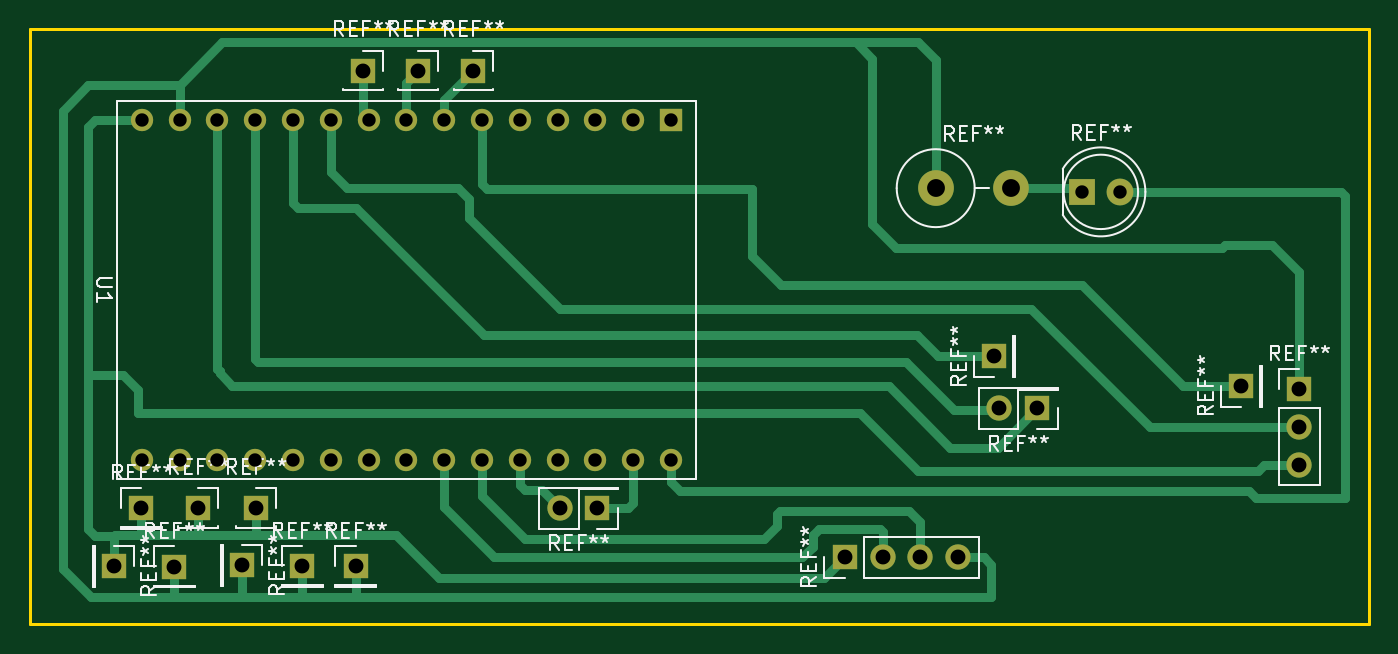
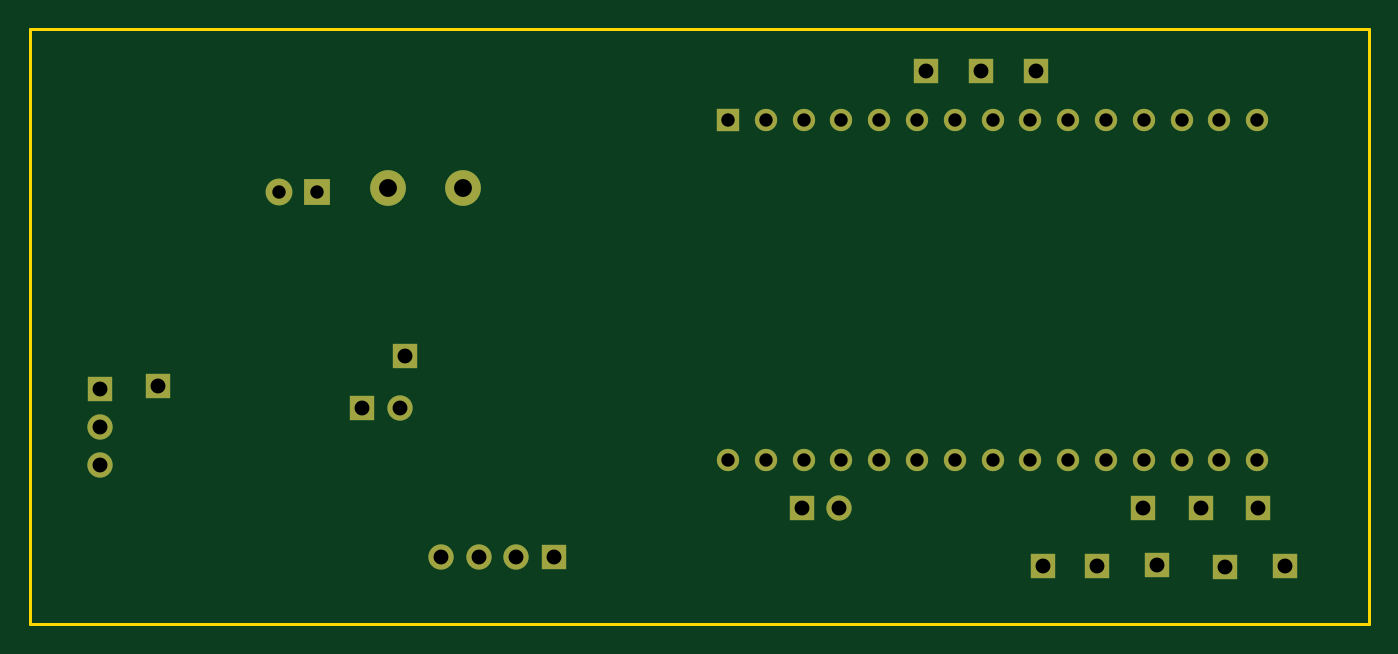
Circuit board: 11 layer files. Board 90.0 x 40.0 mm.
- bottom_copper: plata-B_Cu.gbr (4361 bytes)
- bottom_mask: plata-B_Mask.gbr (2953 bytes)
- paste: plata-B_Paste.gbr (463 bytes)
- bottom_silk: plata-B_Silkscreen.gbr (464 bytes)
- outline: plata-Edge_Cuts.gbr (631 bytes)
- top_copper: plata-F_Cu.gbr (12055 bytes)
- top_mask: plata-F_Mask.gbr (2953 bytes)
- paste: plata-F_Paste.gbr (463 bytes)
- top_silk: plata-F_Silkscreen.gbr (36350 bytes)
- drill: plata-NPTH.drl (281 bytes)
- drill: plata-PTH.drl (1394 bytes)

=== bottom_copper: plata-B_Cu.gbr ===
%TF.GenerationSoftware,KiCad,Pcbnew,9.0.1*%
%TF.CreationDate,2025-04-22T17:47:58+03:00*%
%TF.ProjectId,plata,706c6174-612e-46b6-9963-61645f706362,rev?*%
%TF.SameCoordinates,Original*%
%TF.FileFunction,Copper,L2,Bot*%
%TF.FilePolarity,Positive*%
%FSLAX46Y46*%
G04 Gerber Fmt 4.6, Leading zero omitted, Abs format (unit mm)*
G04 Created by KiCad (PCBNEW 9.0.1) date 2025-04-22 17:47:58*
%MOMM*%
%LPD*%
G01*
G04 APERTURE LIST*
%TA.AperFunction,ComponentPad*%
%ADD10R,1.700000X1.700000*%
%TD*%
%TA.AperFunction,ComponentPad*%
%ADD11C,1.700000*%
%TD*%
%TA.AperFunction,ComponentPad*%
%ADD12R,1.500000X1.500000*%
%TD*%
%TA.AperFunction,ComponentPad*%
%ADD13C,1.500000*%
%TD*%
%TA.AperFunction,ComponentPad*%
%ADD14C,2.400000*%
%TD*%
%TA.AperFunction,ComponentPad*%
%ADD15O,2.400000X2.400000*%
%TD*%
%TA.AperFunction,ComponentPad*%
%ADD16R,1.800000X1.800000*%
%TD*%
%TA.AperFunction,ComponentPad*%
%ADD17C,1.800000*%
%TD*%
G04 APERTURE END LIST*
D10*
%TO.P,REF\u002A\u002A,1*%
%TO.N,N/C*%
X194560000Y-150800000D03*
D11*
%TO.P,REF\u002A\u002A,2*%
X197100000Y-150800000D03*
%TO.P,REF\u002A\u002A,3*%
X199640000Y-150800000D03*
%TO.P,REF\u002A\u002A,4*%
X202180000Y-150800000D03*
%TD*%
D10*
%TO.P,REF\u002A\u002A,1*%
%TO.N,N/C*%
X221200000Y-139300000D03*
%TD*%
%TO.P,REF\u002A\u002A,1*%
%TO.N,N/C*%
X161700000Y-151400000D03*
%TD*%
%TO.P,REF\u002A\u002A,1*%
%TO.N,N/C*%
X149500000Y-151450000D03*
%TD*%
%TO.P,REF\u002A\u002A,1*%
%TO.N,N/C*%
X147300000Y-147500000D03*
%TD*%
%TO.P,REF\u002A\u002A,1*%
%TO.N,N/C*%
X177940000Y-147500000D03*
D11*
%TO.P,REF\u002A\u002A,2*%
X175400000Y-147500000D03*
%TD*%
D10*
%TO.P,REF\u002A\u002A,1*%
%TO.N,N/C*%
X162200000Y-118100000D03*
%TD*%
%TO.P,REF\u002A\u002A,1*%
%TO.N,N/C*%
X154050000Y-151350000D03*
%TD*%
%TO.P,REF\u002A\u002A,1*%
%TO.N,N/C*%
X204600000Y-137300000D03*
%TD*%
%TO.P,REF\u002A\u002A,1*%
%TO.N,N/C*%
X151100000Y-147500000D03*
%TD*%
%TO.P,REF\u002A\u002A,1*%
%TO.N,N/C*%
X165900000Y-118100000D03*
%TD*%
%TO.P,REF\u002A\u002A,1*%
%TO.N,N/C*%
X225100000Y-139500000D03*
D11*
%TO.P,REF\u002A\u002A,2*%
X225100000Y-142040000D03*
%TO.P,REF\u002A\u002A,3*%
X225100000Y-144580000D03*
%TD*%
D10*
%TO.P,REF\u002A\u002A,1*%
%TO.N,N/C*%
X169600000Y-118100000D03*
%TD*%
%TO.P,REF\u002A\u002A,1*%
%TO.N,N/C*%
X207475000Y-140800000D03*
D11*
%TO.P,REF\u002A\u002A,2*%
X204935000Y-140800000D03*
%TD*%
D12*
%TO.P,U1,1,GND*%
%TO.N,N/C*%
X182880000Y-121400000D03*
D13*
%TO.P,U1,2,3V3*%
X180340000Y-121400000D03*
%TO.P,U1,3,3V3*%
X177800000Y-121400000D03*
%TO.P,U1,4,IO2*%
X175260000Y-121400000D03*
%TO.P,U1,5,IO3*%
X172720000Y-121400000D03*
%TO.P,U1,6,GND*%
X170180000Y-121400000D03*
%TO.P,U1,7,RST*%
X167640000Y-121400000D03*
%TO.P,U1,8,GND*%
X165100000Y-121400000D03*
%TO.P,U1,9,IO0*%
X162560000Y-121400000D03*
%TO.P,U1,10,IO1*%
X160020000Y-121400000D03*
%TO.P,U1,11,IO10*%
X157480000Y-121400000D03*
%TO.P,U1,12,GND*%
X154940000Y-121400000D03*
%TO.P,U1,13,5V*%
X152400000Y-121400000D03*
%TO.P,U1,14,5V*%
X149860000Y-121400000D03*
%TO.P,U1,15,GND*%
X147320000Y-121400000D03*
%TO.P,U1,16,GND*%
X147320000Y-144260000D03*
%TO.P,U1,17,IO19*%
X149860000Y-144260000D03*
%TO.P,U1,18,IO18*%
X152400000Y-144260000D03*
%TO.P,U1,19,GND*%
X154940000Y-144260000D03*
%TO.P,U1,20,IO4*%
X157480000Y-144260000D03*
%TO.P,U1,21,IO5*%
X160020000Y-144260000D03*
%TO.P,U1,22,IO6*%
X162560000Y-144260000D03*
%TO.P,U1,23,IO7*%
X165100000Y-144260000D03*
%TO.P,U1,24,GND*%
X167640000Y-144260000D03*
%TO.P,U1,25,IO8*%
X170180000Y-144260000D03*
%TO.P,U1,26,IO9*%
X172720000Y-144260000D03*
%TO.P,U1,27,GND*%
X175260000Y-144260000D03*
%TO.P,U1,28,RX*%
X177800000Y-144260000D03*
%TO.P,U1,29,TX*%
X180340000Y-144260000D03*
%TO.P,U1,30,GND*%
X182880000Y-144260000D03*
%TD*%
D10*
%TO.P,REF\u002A\u002A,1*%
%TO.N,N/C*%
X158100000Y-151400000D03*
%TD*%
%TO.P,REF\u002A\u002A,1*%
%TO.N,N/C*%
X145450000Y-151400000D03*
%TD*%
D14*
%TO.P,REF\u002A\u002A,1*%
%TO.N,N/C*%
X200670000Y-126000000D03*
D15*
%TO.P,REF\u002A\u002A,2*%
X205750000Y-126000000D03*
%TD*%
D16*
%TO.P,REF\u002A\u002A,1*%
%TO.N,N/C*%
X210500000Y-126250000D03*
D17*
%TO.P,REF\u002A\u002A,2*%
X213040000Y-126250000D03*
%TD*%
D10*
%TO.P,REF\u002A\u002A,1*%
%TO.N,N/C*%
X155000000Y-147500000D03*
%TD*%
M02*

=== bottom_mask: plata-B_Mask.gbr ===
%TF.GenerationSoftware,KiCad,Pcbnew,9.0.1*%
%TF.CreationDate,2025-04-22T17:47:58+03:00*%
%TF.ProjectId,plata,706c6174-612e-46b6-9963-61645f706362,rev?*%
%TF.SameCoordinates,Original*%
%TF.FileFunction,Soldermask,Bot*%
%TF.FilePolarity,Negative*%
%FSLAX46Y46*%
G04 Gerber Fmt 4.6, Leading zero omitted, Abs format (unit mm)*
G04 Created by KiCad (PCBNEW 9.0.1) date 2025-04-22 17:47:58*
%MOMM*%
%LPD*%
G01*
G04 APERTURE LIST*
%ADD10R,1.700000X1.700000*%
%ADD11C,1.700000*%
%ADD12R,1.500000X1.500000*%
%ADD13C,1.500000*%
%ADD14C,2.400000*%
%ADD15O,2.400000X2.400000*%
%ADD16R,1.800000X1.800000*%
%ADD17C,1.800000*%
G04 APERTURE END LIST*
D10*
%TO.C,REF\u002A\u002A*%
X194560000Y-150800000D03*
D11*
X197100000Y-150800000D03*
X199640000Y-150800000D03*
X202180000Y-150800000D03*
%TD*%
D10*
%TO.C,REF\u002A\u002A*%
X221200000Y-139300000D03*
%TD*%
%TO.C,REF\u002A\u002A*%
X161700000Y-151400000D03*
%TD*%
%TO.C,REF\u002A\u002A*%
X149500000Y-151450000D03*
%TD*%
%TO.C,REF\u002A\u002A*%
X147300000Y-147500000D03*
%TD*%
%TO.C,REF\u002A\u002A*%
X177940000Y-147500000D03*
D11*
X175400000Y-147500000D03*
%TD*%
D10*
%TO.C,REF\u002A\u002A*%
X162200000Y-118100000D03*
%TD*%
%TO.C,REF\u002A\u002A*%
X154050000Y-151350000D03*
%TD*%
%TO.C,REF\u002A\u002A*%
X204600000Y-137300000D03*
%TD*%
%TO.C,REF\u002A\u002A*%
X151100000Y-147500000D03*
%TD*%
%TO.C,REF\u002A\u002A*%
X165900000Y-118100000D03*
%TD*%
%TO.C,REF\u002A\u002A*%
X225100000Y-139500000D03*
D11*
X225100000Y-142040000D03*
X225100000Y-144580000D03*
%TD*%
D10*
%TO.C,REF\u002A\u002A*%
X169600000Y-118100000D03*
%TD*%
%TO.C,REF\u002A\u002A*%
X207475000Y-140800000D03*
D11*
X204935000Y-140800000D03*
%TD*%
D12*
%TO.C,U1*%
X182880000Y-121400000D03*
D13*
X180340000Y-121400000D03*
X177800000Y-121400000D03*
X175260000Y-121400000D03*
X172720000Y-121400000D03*
X170180000Y-121400000D03*
X167640000Y-121400000D03*
X165100000Y-121400000D03*
X162560000Y-121400000D03*
X160020000Y-121400000D03*
X157480000Y-121400000D03*
X154940000Y-121400000D03*
X152400000Y-121400000D03*
X149860000Y-121400000D03*
X147320000Y-121400000D03*
X147320000Y-144260000D03*
X149860000Y-144260000D03*
X152400000Y-144260000D03*
X154940000Y-144260000D03*
X157480000Y-144260000D03*
X160020000Y-144260000D03*
X162560000Y-144260000D03*
X165100000Y-144260000D03*
X167640000Y-144260000D03*
X170180000Y-144260000D03*
X172720000Y-144260000D03*
X175260000Y-144260000D03*
X177800000Y-144260000D03*
X180340000Y-144260000D03*
X182880000Y-144260000D03*
%TD*%
D10*
%TO.C,REF\u002A\u002A*%
X158100000Y-151400000D03*
%TD*%
%TO.C,REF\u002A\u002A*%
X145450000Y-151400000D03*
%TD*%
D14*
%TO.C,REF\u002A\u002A*%
X200670000Y-126000000D03*
D15*
X205750000Y-126000000D03*
%TD*%
D16*
%TO.C,REF\u002A\u002A*%
X210500000Y-126250000D03*
D17*
X213040000Y-126250000D03*
%TD*%
D10*
%TO.C,REF\u002A\u002A*%
X155000000Y-147500000D03*
%TD*%
M02*

=== paste: plata-B_Paste.gbr ===
%TF.GenerationSoftware,KiCad,Pcbnew,9.0.1*%
%TF.CreationDate,2025-04-22T17:47:58+03:00*%
%TF.ProjectId,plata,706c6174-612e-46b6-9963-61645f706362,rev?*%
%TF.SameCoordinates,Original*%
%TF.FileFunction,Paste,Bot*%
%TF.FilePolarity,Positive*%
%FSLAX46Y46*%
G04 Gerber Fmt 4.6, Leading zero omitted, Abs format (unit mm)*
G04 Created by KiCad (PCBNEW 9.0.1) date 2025-04-22 17:47:58*
%MOMM*%
%LPD*%
G01*
G04 APERTURE LIST*
G04 APERTURE END LIST*
M02*

=== bottom_silk: plata-B_Silkscreen.gbr ===
%TF.GenerationSoftware,KiCad,Pcbnew,9.0.1*%
%TF.CreationDate,2025-04-22T17:47:58+03:00*%
%TF.ProjectId,plata,706c6174-612e-46b6-9963-61645f706362,rev?*%
%TF.SameCoordinates,Original*%
%TF.FileFunction,Legend,Bot*%
%TF.FilePolarity,Positive*%
%FSLAX46Y46*%
G04 Gerber Fmt 4.6, Leading zero omitted, Abs format (unit mm)*
G04 Created by KiCad (PCBNEW 9.0.1) date 2025-04-22 17:47:58*
%MOMM*%
%LPD*%
G01*
G04 APERTURE LIST*
G04 APERTURE END LIST*
M02*

=== outline: plata-Edge_Cuts.gbr ===
%TF.GenerationSoftware,KiCad,Pcbnew,9.0.1*%
%TF.CreationDate,2025-04-22T17:47:58+03:00*%
%TF.ProjectId,plata,706c6174-612e-46b6-9963-61645f706362,rev?*%
%TF.SameCoordinates,Original*%
%TF.FileFunction,Profile,NP*%
%FSLAX46Y46*%
G04 Gerber Fmt 4.6, Leading zero omitted, Abs format (unit mm)*
G04 Created by KiCad (PCBNEW 9.0.1) date 2025-04-22 17:47:58*
%MOMM*%
%LPD*%
G01*
G04 APERTURE LIST*
%TA.AperFunction,Profile*%
%ADD10C,0.200000*%
%TD*%
G04 APERTURE END LIST*
D10*
X139800000Y-115300000D02*
X229800000Y-115300000D01*
X229800000Y-155300000D01*
X139800000Y-155300000D01*
X139800000Y-115300000D01*
M02*

=== top_copper: plata-F_Cu.gbr (12055 bytes, source omitted) ===
=== top_mask: plata-F_Mask.gbr ===
%TF.GenerationSoftware,KiCad,Pcbnew,9.0.1*%
%TF.CreationDate,2025-04-22T17:47:58+03:00*%
%TF.ProjectId,plata,706c6174-612e-46b6-9963-61645f706362,rev?*%
%TF.SameCoordinates,Original*%
%TF.FileFunction,Soldermask,Top*%
%TF.FilePolarity,Negative*%
%FSLAX46Y46*%
G04 Gerber Fmt 4.6, Leading zero omitted, Abs format (unit mm)*
G04 Created by KiCad (PCBNEW 9.0.1) date 2025-04-22 17:47:58*
%MOMM*%
%LPD*%
G01*
G04 APERTURE LIST*
%ADD10R,1.700000X1.700000*%
%ADD11C,1.700000*%
%ADD12R,1.500000X1.500000*%
%ADD13C,1.500000*%
%ADD14C,2.400000*%
%ADD15O,2.400000X2.400000*%
%ADD16R,1.800000X1.800000*%
%ADD17C,1.800000*%
G04 APERTURE END LIST*
D10*
%TO.C,REF\u002A\u002A*%
X194560000Y-150800000D03*
D11*
X197100000Y-150800000D03*
X199640000Y-150800000D03*
X202180000Y-150800000D03*
%TD*%
D10*
%TO.C,REF\u002A\u002A*%
X221200000Y-139300000D03*
%TD*%
%TO.C,REF\u002A\u002A*%
X161700000Y-151400000D03*
%TD*%
%TO.C,REF\u002A\u002A*%
X149500000Y-151450000D03*
%TD*%
%TO.C,REF\u002A\u002A*%
X147300000Y-147500000D03*
%TD*%
%TO.C,REF\u002A\u002A*%
X177940000Y-147500000D03*
D11*
X175400000Y-147500000D03*
%TD*%
D10*
%TO.C,REF\u002A\u002A*%
X162200000Y-118100000D03*
%TD*%
%TO.C,REF\u002A\u002A*%
X154050000Y-151350000D03*
%TD*%
%TO.C,REF\u002A\u002A*%
X204600000Y-137300000D03*
%TD*%
%TO.C,REF\u002A\u002A*%
X151100000Y-147500000D03*
%TD*%
%TO.C,REF\u002A\u002A*%
X165900000Y-118100000D03*
%TD*%
%TO.C,REF\u002A\u002A*%
X225100000Y-139500000D03*
D11*
X225100000Y-142040000D03*
X225100000Y-144580000D03*
%TD*%
D10*
%TO.C,REF\u002A\u002A*%
X169600000Y-118100000D03*
%TD*%
%TO.C,REF\u002A\u002A*%
X207475000Y-140800000D03*
D11*
X204935000Y-140800000D03*
%TD*%
D12*
%TO.C,U1*%
X182880000Y-121400000D03*
D13*
X180340000Y-121400000D03*
X177800000Y-121400000D03*
X175260000Y-121400000D03*
X172720000Y-121400000D03*
X170180000Y-121400000D03*
X167640000Y-121400000D03*
X165100000Y-121400000D03*
X162560000Y-121400000D03*
X160020000Y-121400000D03*
X157480000Y-121400000D03*
X154940000Y-121400000D03*
X152400000Y-121400000D03*
X149860000Y-121400000D03*
X147320000Y-121400000D03*
X147320000Y-144260000D03*
X149860000Y-144260000D03*
X152400000Y-144260000D03*
X154940000Y-144260000D03*
X157480000Y-144260000D03*
X160020000Y-144260000D03*
X162560000Y-144260000D03*
X165100000Y-144260000D03*
X167640000Y-144260000D03*
X170180000Y-144260000D03*
X172720000Y-144260000D03*
X175260000Y-144260000D03*
X177800000Y-144260000D03*
X180340000Y-144260000D03*
X182880000Y-144260000D03*
%TD*%
D10*
%TO.C,REF\u002A\u002A*%
X158100000Y-151400000D03*
%TD*%
%TO.C,REF\u002A\u002A*%
X145450000Y-151400000D03*
%TD*%
D14*
%TO.C,REF\u002A\u002A*%
X200670000Y-126000000D03*
D15*
X205750000Y-126000000D03*
%TD*%
D16*
%TO.C,REF\u002A\u002A*%
X210500000Y-126250000D03*
D17*
X213040000Y-126250000D03*
%TD*%
D10*
%TO.C,REF\u002A\u002A*%
X155000000Y-147500000D03*
%TD*%
M02*

=== paste: plata-F_Paste.gbr ===
%TF.GenerationSoftware,KiCad,Pcbnew,9.0.1*%
%TF.CreationDate,2025-04-22T17:47:58+03:00*%
%TF.ProjectId,plata,706c6174-612e-46b6-9963-61645f706362,rev?*%
%TF.SameCoordinates,Original*%
%TF.FileFunction,Paste,Top*%
%TF.FilePolarity,Positive*%
%FSLAX46Y46*%
G04 Gerber Fmt 4.6, Leading zero omitted, Abs format (unit mm)*
G04 Created by KiCad (PCBNEW 9.0.1) date 2025-04-22 17:47:58*
%MOMM*%
%LPD*%
G01*
G04 APERTURE LIST*
G04 APERTURE END LIST*
M02*

=== top_silk: plata-F_Silkscreen.gbr (36350 bytes, source omitted) ===
=== drill: plata-NPTH.drl ===
M48
; DRILL file {KiCad 9.0.1} date 2025-04-22T17:48:12+0300
; FORMAT={-:-/ absolute / metric / decimal}
; #@! TF.CreationDate,2025-04-22T17:48:12+03:00
; #@! TF.GenerationSoftware,Kicad,Pcbnew,9.0.1
; #@! TF.FileFunction,NonPlated,1,2,NPTH
FMAT,2
METRIC
%
G90
G05
M30

=== drill: plata-PTH.drl ===
M48
; DRILL file {KiCad 9.0.1} date 2025-04-22T17:48:12+0300
; FORMAT={-:-/ absolute / metric / decimal}
; #@! TF.CreationDate,2025-04-22T17:48:12+03:00
; #@! TF.GenerationSoftware,Kicad,Pcbnew,9.0.1
; #@! TF.FileFunction,Plated,1,2,PTH
FMAT,2
METRIC
; #@! TA.AperFunction,Plated,PTH,ComponentDrill
T1C0.900
; #@! TA.AperFunction,Plated,PTH,ComponentDrill
T2C1.000
; #@! TA.AperFunction,Plated,PTH,ComponentDrill
T3C1.200
%
G90
G05
T1
X147.32Y-121.4
X147.32Y-144.26
X149.86Y-121.4
X149.86Y-144.26
X152.4Y-121.4
X152.4Y-144.26
X154.94Y-121.4
X154.94Y-144.26
X157.48Y-121.4
X157.48Y-144.26
X160.02Y-121.4
X160.02Y-144.26
X162.56Y-121.4
X162.56Y-144.26
X165.1Y-121.4
X165.1Y-144.26
X167.64Y-121.4
X167.64Y-144.26
X170.18Y-121.4
X170.18Y-144.26
X172.72Y-121.4
X172.72Y-144.26
X175.26Y-121.4
X175.26Y-144.26
X177.8Y-121.4
X177.8Y-144.26
X180.34Y-121.4
X180.34Y-144.26
X182.88Y-121.4
X182.88Y-144.26
X210.5Y-126.25
X213.04Y-126.25
T2
X145.45Y-151.4
X147.3Y-147.5
X149.5Y-151.45
X151.1Y-147.5
X154.05Y-151.35
X155.0Y-147.5
X158.1Y-151.4
X161.7Y-151.4
X162.2Y-118.1
X165.9Y-118.1
X169.6Y-118.1
X175.4Y-147.5
X177.94Y-147.5
X194.56Y-150.8
X197.1Y-150.8
X199.64Y-150.8
X202.18Y-150.8
X204.6Y-137.3
X204.935Y-140.8
X207.475Y-140.8
X221.2Y-139.3
X225.1Y-139.5
X225.1Y-142.04
X225.1Y-144.58
T3
X200.67Y-126.0
X205.75Y-126.0
M30

